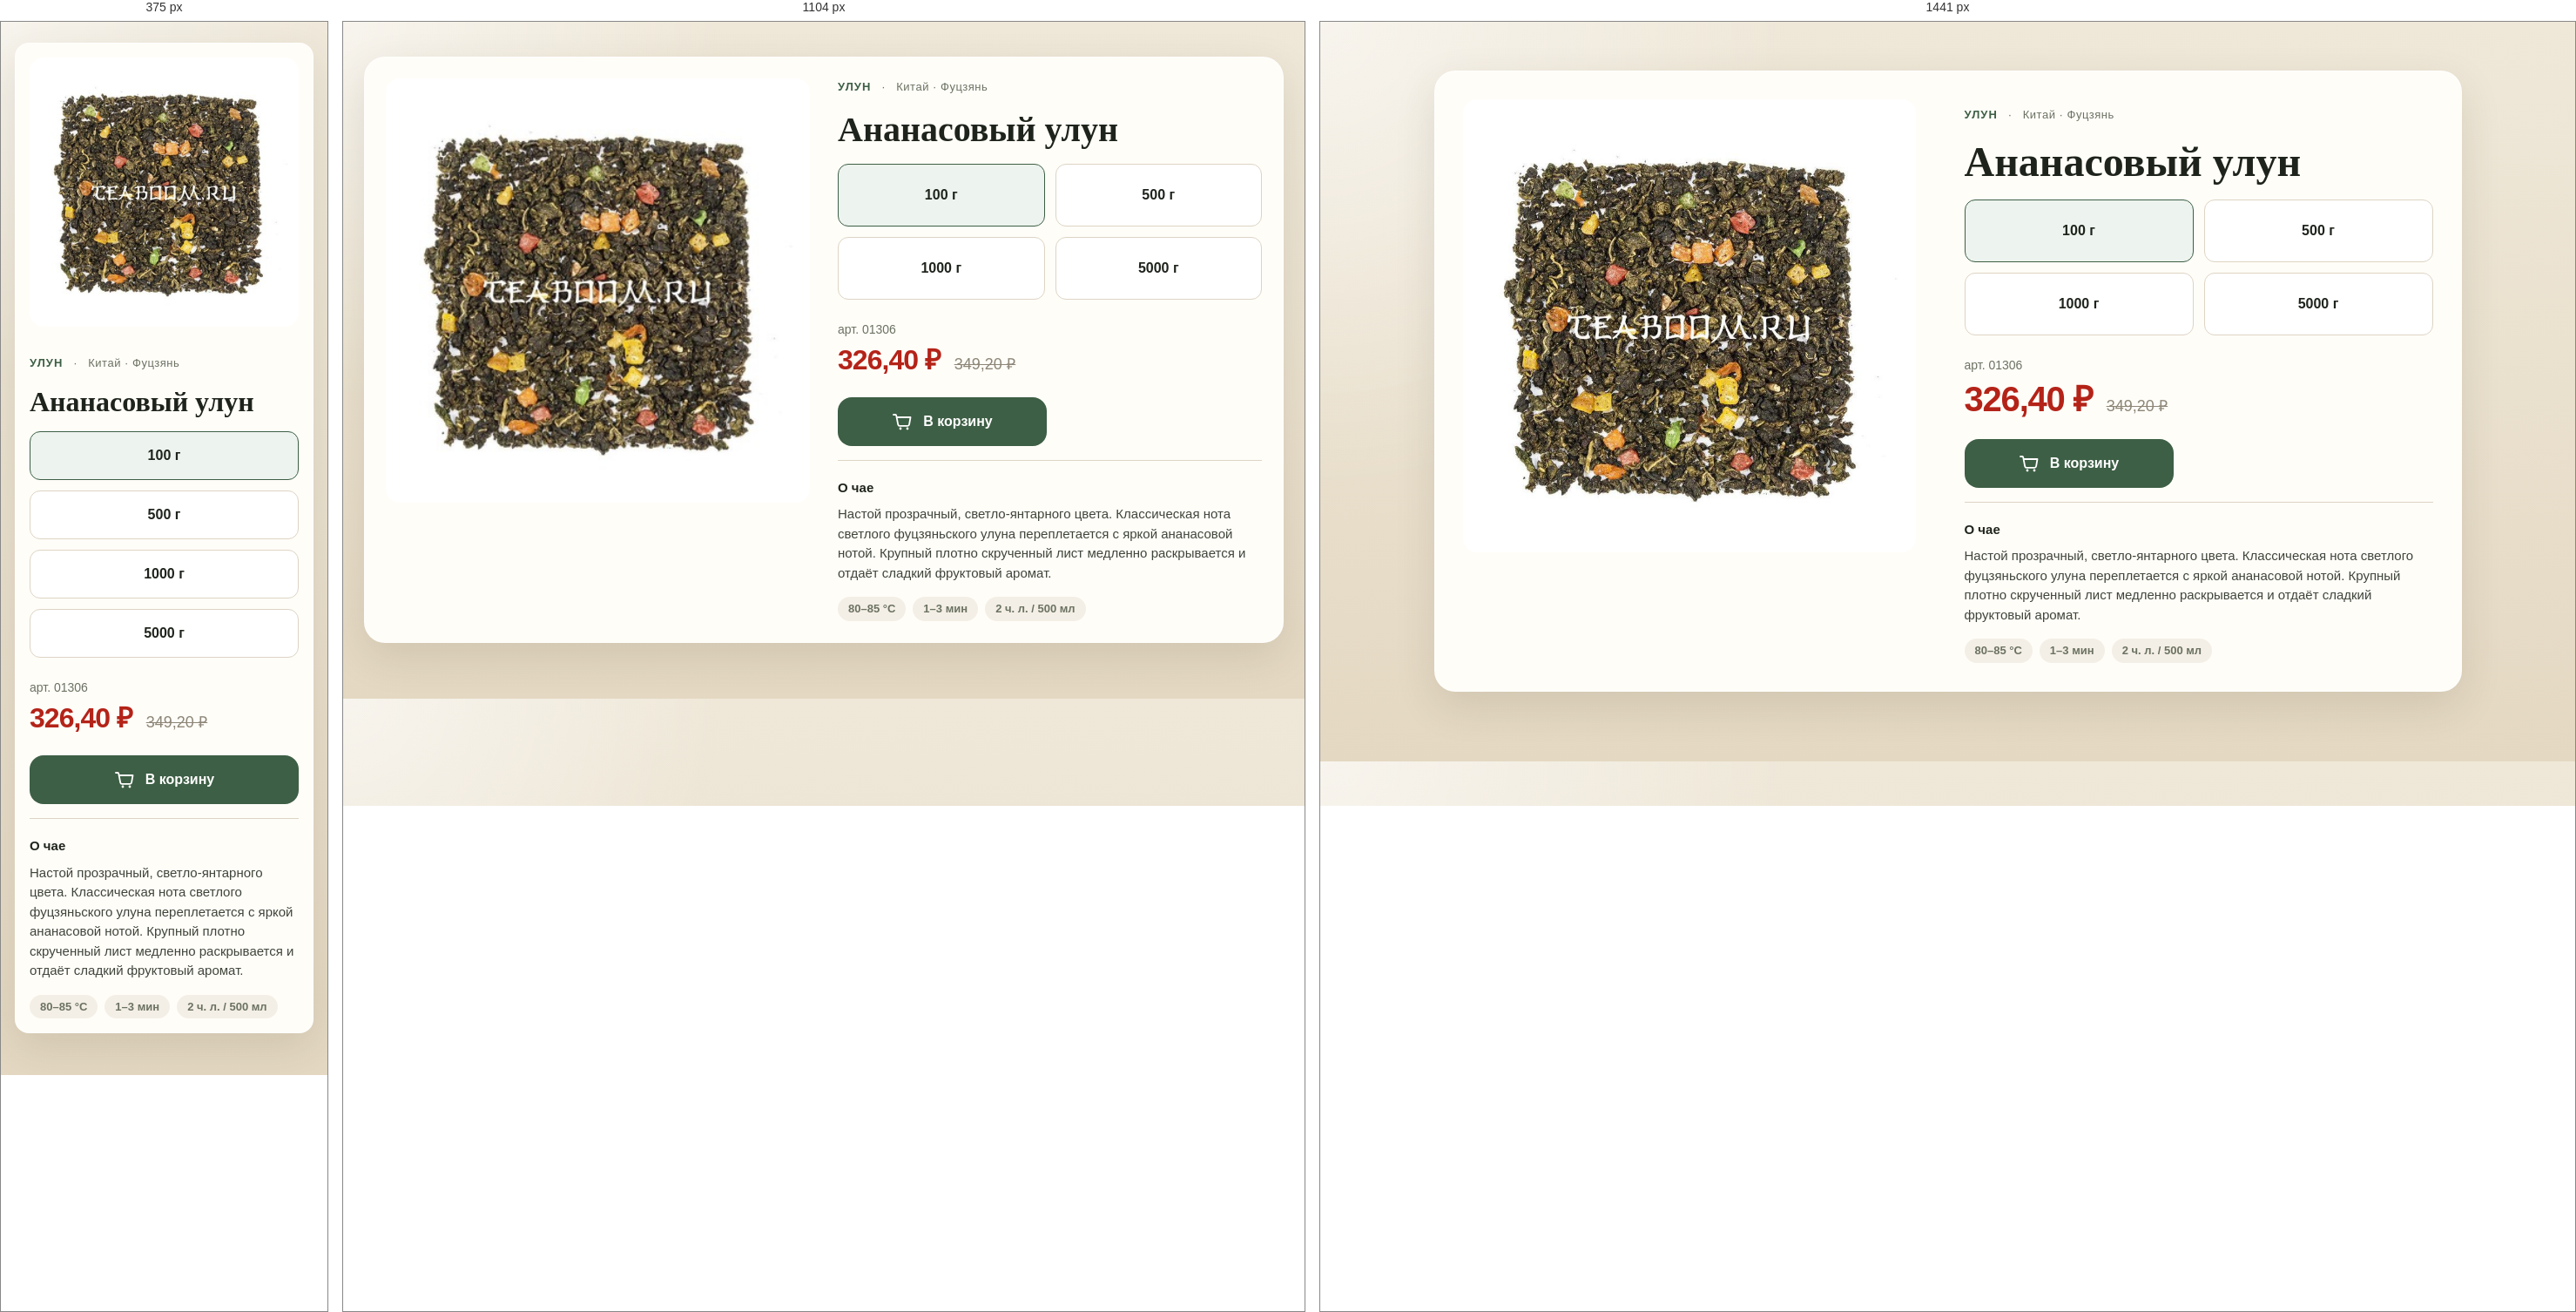
Rendered at 375 px, 1104 px and 1441 px, left to right.

<!-- file: index.html -->
<!DOCTYPE html>
<html lang="ru">
  <head>
    <meta charset="UTF-8" />
    <meta name="viewport" content="width=device-width, initial-scale=1.0" />
    <title>Ананасовый улун — карточка товара</title>
    <link rel="preconnect" href="https://fonts.googleapis.com" />
    <link rel="preconnect" href="https://fonts.gstatic.com" crossorigin />
    <link
      href="https://fonts.googleapis.com/css2?family=Manrope:wght@400;500;600;700&family=Source+Serif+4:opsz,wght@8..60,500;8..60,600&display=swap"
      rel="stylesheet"
    />
    <link rel="stylesheet" href="css/styles.css" />
  </head>
  <body>
    <main class="page">
      <article class="product" data-product>
        <div class="product__gallery">
          <img
            class="product__image"
            src="img/ananasoviy-ulun.jpg"
            srcset="
              img/ananasoviy-ulun-400.jpg 400w,
              img/ananasoviy-ulun.jpg 800w
            "
            sizes="(min-width: 1440px) 520px, (min-width: 768px) 46vw, calc(100vw - 64px)"
            alt="Ананасовый улун: скрученный чайный лист с кусочками ананаса"
            width="800"
            height="800"
            fetchpriority="high"
          />
        </div>

        <div class="product__info">
          <p class="product__category">
            <span>Улун</span>
            <span class="product__origin">Китай · Фуцзянь</span>
          </p>
          <h1 class="product__title">Ананасовый улун</h1>

          <form class="product__buy">
            <fieldset class="product__packings">
              <legend class="visually-hidden">Выберите фасовку</legend>
              <div class="product__packings-list">
                <label class="packing">
                  <input type="radio" name="packing" value="100" checked />
                  <span class="packing__card">
                    <span class="packing__weight">100 г</span>
                  </span>
                </label>

                <label class="packing">
                  <input type="radio" name="packing" value="500" />
                  <span class="packing__card">
                    <span class="packing__weight">500 г</span>
                  </span>
                </label>

                <label class="packing">
                  <input type="radio" name="packing" value="1000" />
                  <span class="packing__card">
                    <span class="packing__weight">1000 г</span>
                  </span>
                </label>

                <label class="packing">
                  <input type="radio" name="packing" value="5000" />
                  <span class="packing__card">
                    <span class="packing__weight">5000 г</span>
                  </span>
                </label>
              </div>
            </fieldset>

            <div class="product__summary" aria-live="polite">
              <p class="product__article">
                арт. <span data-article>01306</span>
              </p>
              <div class="product__prices">
                <span class="product__price" data-price>326,40 ₽</span>
                <del class="product__old-price" data-old-price>349,20 ₽</del>
              </div>
            </div>

            <button class="product__cart" type="button" data-cart>
              <svg class="product__cart-icon" viewBox="0 0 24 24" aria-hidden="true">
                <path
                  d="M6.5 7h15l-1.4 8.2a2 2 0 0 1-2 1.7H9.2a2 2 0 0 1-2-1.6L5.2 4.8A1 1 0 0 0 4.2 4H2"
                  fill="none"
                  stroke="currentColor"
                  stroke-width="1.8"
                  stroke-linecap="round"
                  stroke-linejoin="round"
                />
                <circle cx="10" cy="20" r="1.4" fill="currentColor" />
                <circle cx="18" cy="20" r="1.4" fill="currentColor" />
              </svg>
              <span data-cart-label>В корзину</span>
            </button>
          </form>

          <section class="product__description">
            <h2 class="product__description-title">О чае</h2>
            <p>
              Настой прозрачный, светло-янтарного цвета. Классическая нота светлого
              фуцзяньского улуна переплетается с яркой ананасовой нотой. Крупный
              плотно скрученный лист медленно раскрывается и отдаёт сладкий фруктовый
              аромат.
            </p>
            <ul class="product__facts">
              <li>80–85 °C</li>
              <li>1–3 мин</li>
              <li>2 ч. л. / 500 мл</li>
            </ul>
          </section>
        </div>
      </article>
    </main>

    <script src="js/product-card.js"></script>
  </body>
</html>


/* @media block from styles.css */
@media (min-width: 768px) {
  .page {
    width: min(1180px, 100% - 48px);
    padding: 40px 0 64px;
  }
  .product {
    grid-template-columns: 1fr 1fr;
    align-items: start;
    gap: 32px;
    padding: 24px;
    border-radius: 24px;
  }
  .product__title {
    font-size: 40px;
  }
  .product__packings-list {
    grid-template-columns: 1fr 1fr;
  }
  .product__cart {
    width: auto;
    min-width: 240px;
    justify-self: start;
  }
  .packing__card {
    min-height: 72px;
  }
}

/* @media block from styles.css */
@media (min-width: 1440px) {
  .page {
    width: 1180px;
    padding: 56px 0 80px;
  }
  .product {
    grid-template-columns: 520px 1fr;
    gap: 56px;
    padding: 32px;
  }
  .product__info {
    padding-top: 8px;
  }
  .product__title {
    font-size: 48px;
  }
  .product__price {
    font-size: 40px;
  }
}